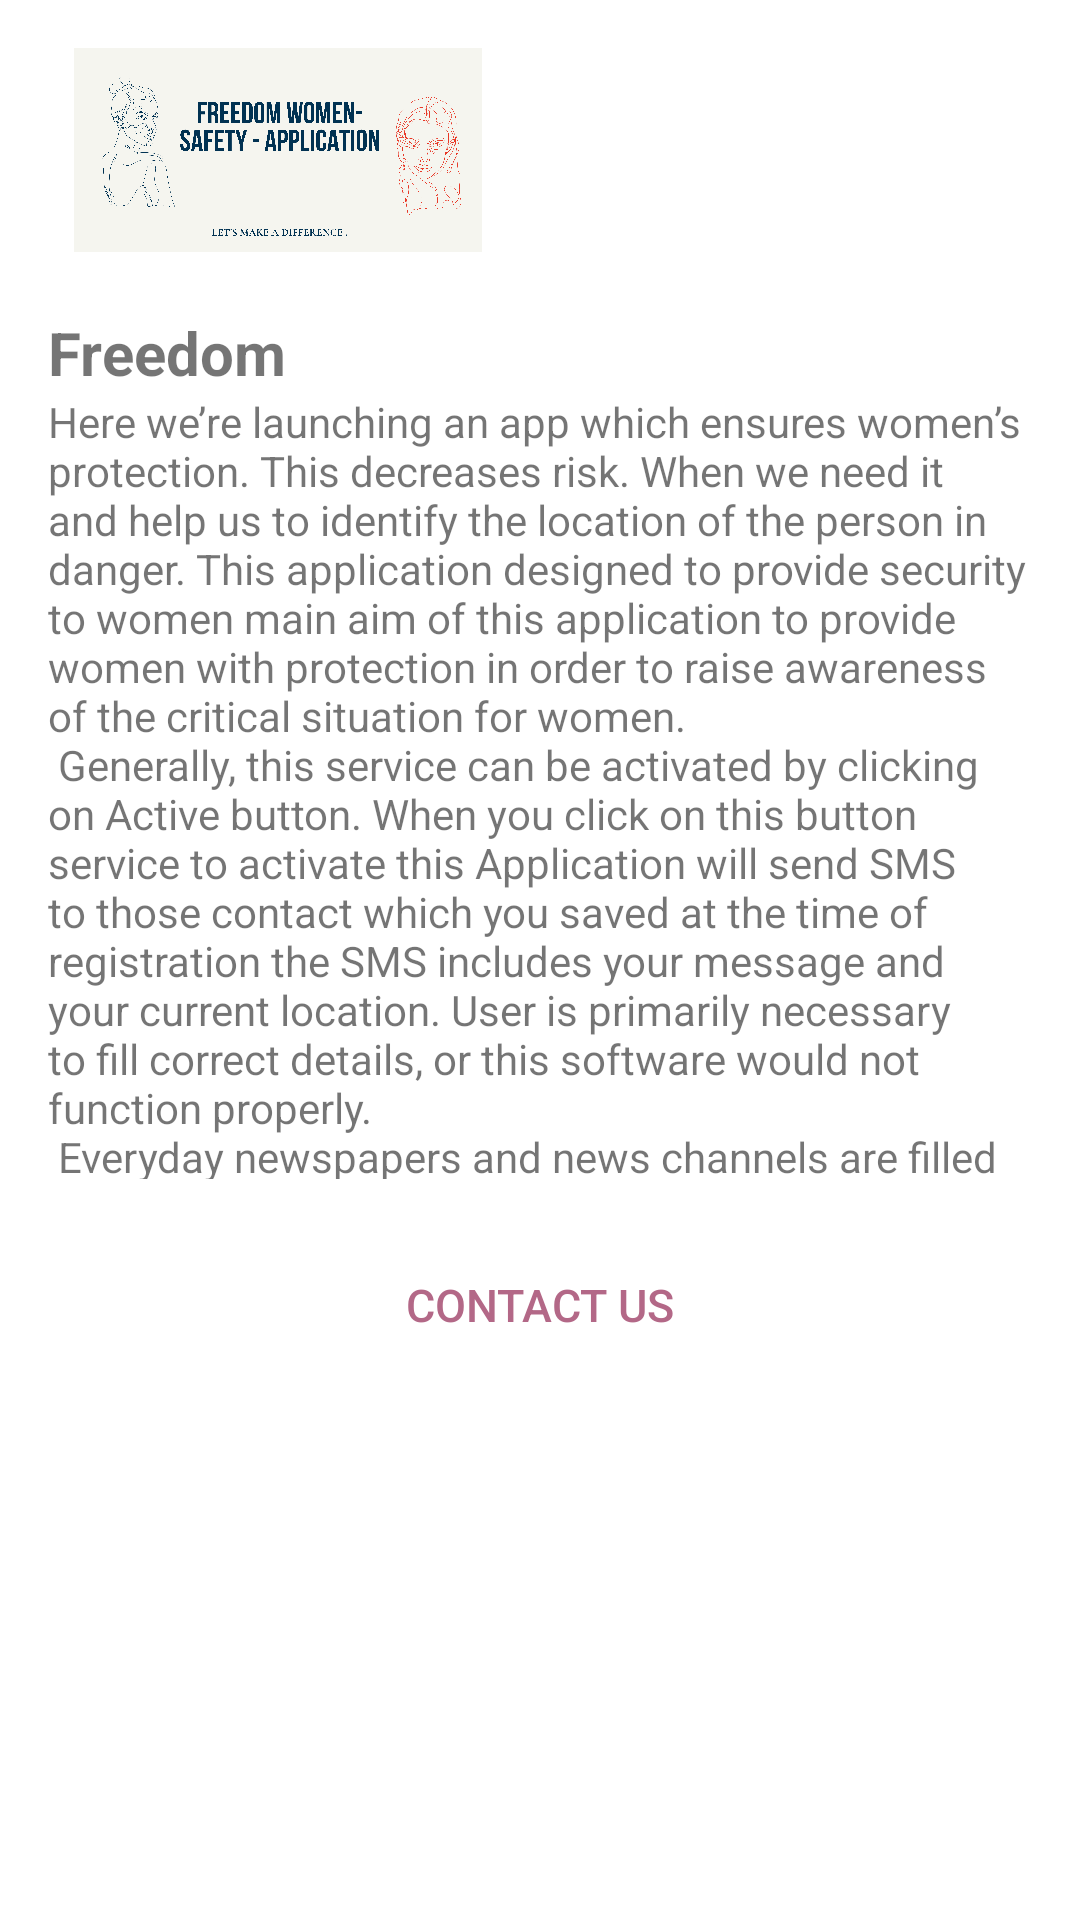

Layout XML and referenced resources for this Android screen:
<!-- AndroidManifest.xml: application theme Theme.FreedomWomenSafetyApp -->
<!-- res/layout/activity_profile.xml -->
<?xml version="1.0" encoding="utf-8"?>
<ScrollView xmlns:android="http://schemas.android.com/apk/res/android"
    xmlns:app="http://schemas.android.com/apk/res-auto"
    xmlns:tools="http://schemas.android.com/tools"
    android:layout_width="match_parent"
    android:layout_height="match_parent"
    tools:context=".profile">

    <LinearLayout
        android:layout_width="match_parent"
        android:layout_height="match_parent"
        android:orientation="vertical">


        <LinearLayout
            android:layout_width="match_parent"
            android:layout_height="411dp"
            android:background="@drawable/background"
            android:orientation="vertical"
            android:paddingLeft="16dp"
            android:paddingTop="16dp"
            android:paddingRight="16dp"
            android:paddingBottom="16dp">

            <ImageView
                android:layout_width="153dp"
                android:layout_height="68dp"
                android:src="@drawable/aboutus" />

            <TextView
                android:layout_width="wrap_content"
                android:layout_height="wrap_content"
                android:layout_marginTop="20dp"
                android:text="Freedom"
                android:textSize="20sp"
                android:textStyle="bold" />

            <TextView
                android:layout_width="wrap_content"
                android:layout_height="262dp"
                android:text="@string/aboutus" />
        </LinearLayout>

        <LinearLayout
            android:layout_width="match_parent"
            android:layout_height="0dp"
            android:layout_weight=".4">

            <Button
                style="?android:attr/borderlessButtonStyle"
                android:layout_width="match_parent"
                android:layout_height="match_parent"
                android:text="Contact Us"
                android:textColor="#B36887"
                android:textSize="15sp" />/>

        </LinearLayout>
    </LinearLayout>



</ScrollView>
<!-- resources referenced by this layout -->
<resources>
  <!-- drawable aboutus: png bitmap (drawable-v24, 880436 bytes) -->
  <string name="aboutus"> Here we’re launching an app which ensures women’s protection. This decreases risk. When we need it and help us to identify the location of the person in danger. This application designed to provide security to women main aim of this application to provide women with protection in order to raise awareness of the critical situation for women.
          \n Generally, this service can be activated by clicking on Active button. When you click on this button service to activate this Application will send SMS to those contact which you saved at the time of registration the SMS includes your message and your current location. User is primarily necessary to fill correct details, or this software would not function properly.
          \n Everyday newspapers and news channels are filled with articles of kidnappings, rapes and murders. And these are just the accounted ones. The need for preventive measures is of the utmost importance, both at a public level as well as at a personal level.
     \nIn case of an emergency this app immediately sends out alerts to all the listed contacts with the GPS .</string>
  <style name="Theme.FreedomWomenSafetyApp" parent="Theme.MaterialComponents.DayNight.DarkActionBar">
          
          <item name="colorPrimary">@color/colorAccent</item>
          <item name="colorPrimaryVariant">@color/colorAccent</item>
          <item name="colorOnPrimary">@color/white</item>
          
          <item name="colorSecondary">@color/colorPrimary</item>
          <item name="colorSecondaryVariant">@color/buttoncolor</item>
          <item name="colorOnSecondary">@color/black</item>
          
          <item name="android:statusBarColor" tools:targetApi="l">?attr/colorPrimaryVariant</item>
          
      </style>
  <color name="colorAccent">#155E80</color>
  <color name="white">#FFF</color>
  <color name="colorPrimary">#178178</color>
  <color name="buttoncolor">#109EA5</color>
  <color name="black">#000</color>
</resources>
